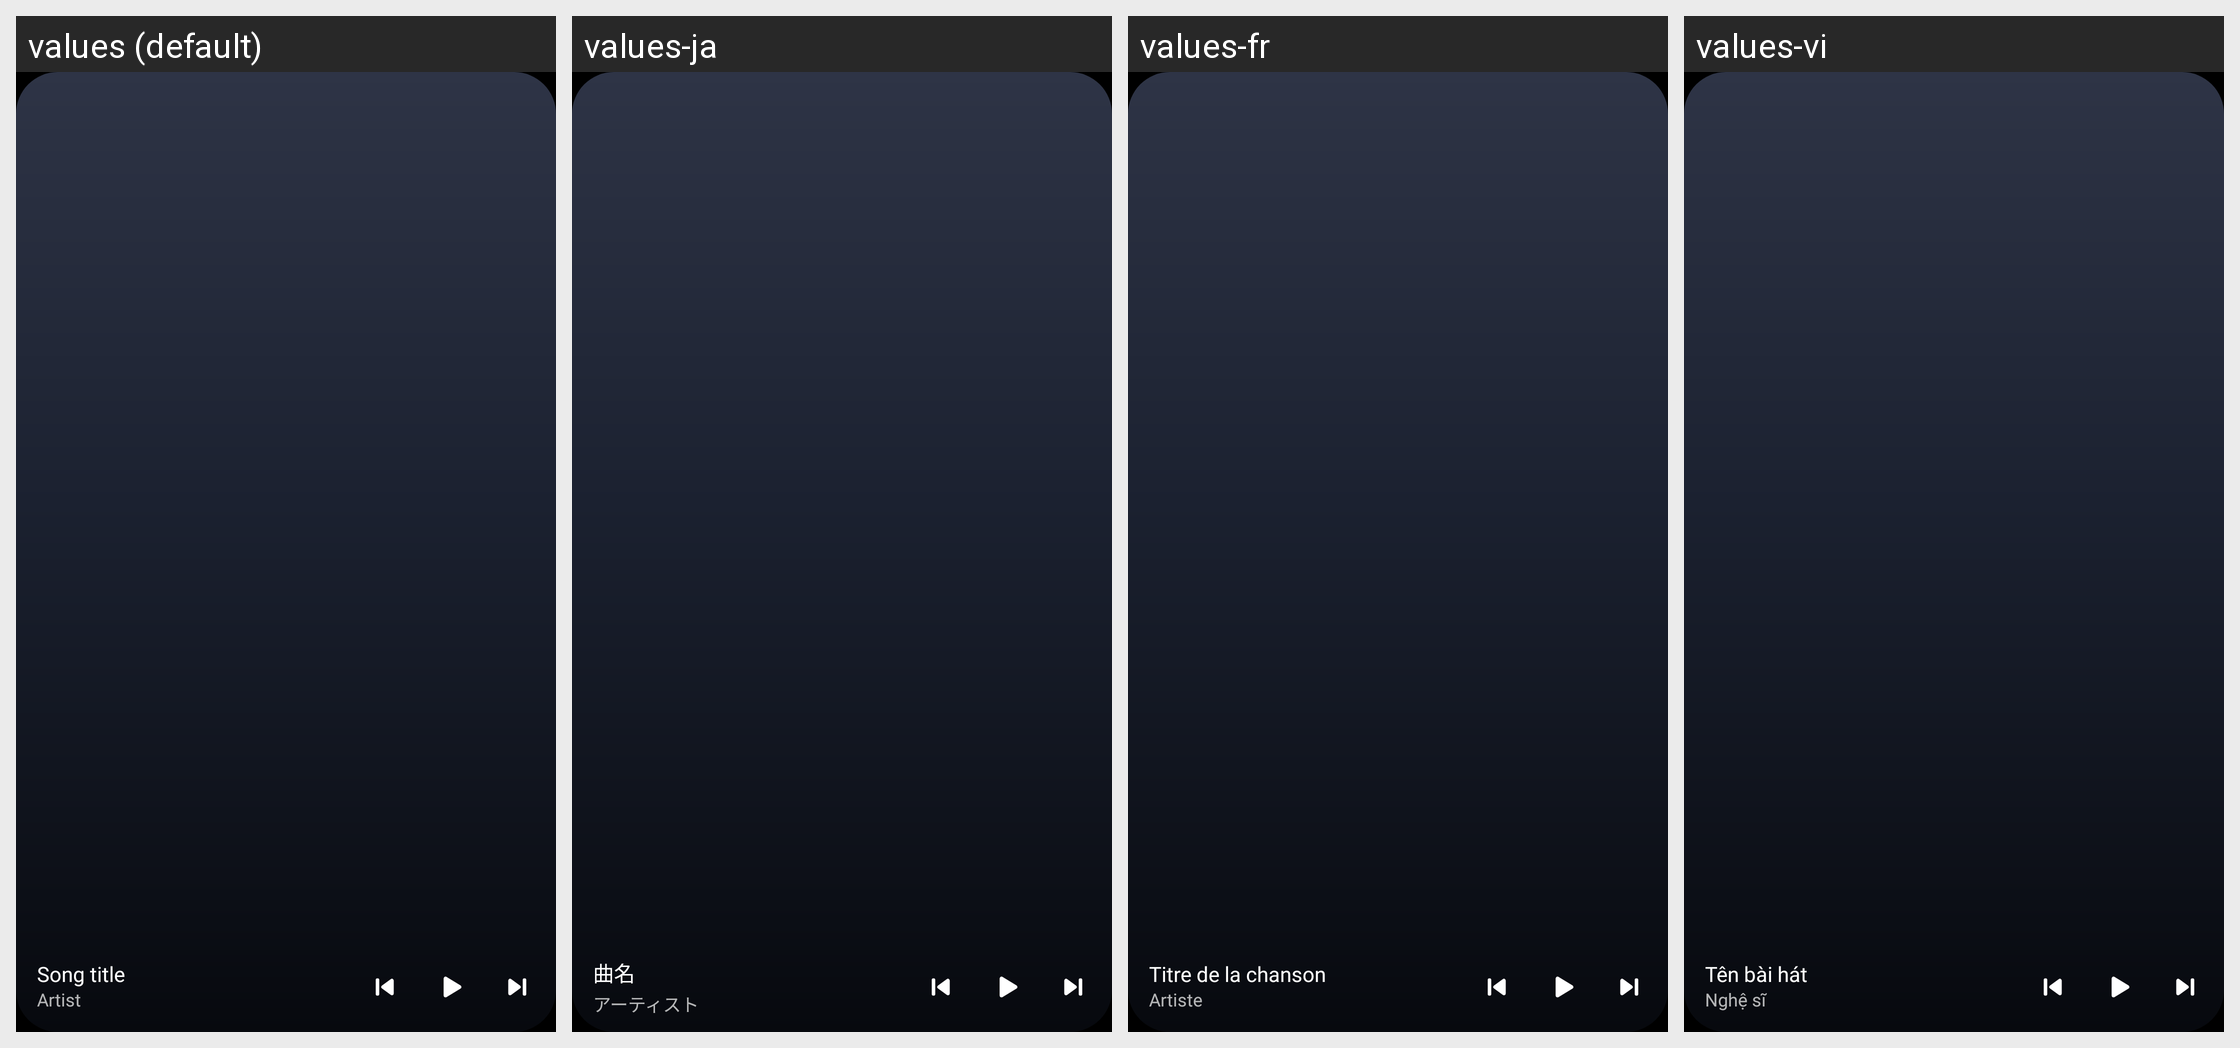

This grid shows one Android layout under several languages. Give, for every string resource on the screen, its name, the default text and each shown locale's text.
Android screen res/layout/widget_media_wide_preview.xml rendered under 4 locales, left to right: values (default), values-ja, values-fr, values-vi. Device: Nexus 5 (rendered at 1080×1920; each locale shown at half size, 540×960, under a caption strip naming it); theme Theme.NevTunePlus.
Other locales in the repository, not shown: values-de, values-es, values-hi, values-it, values-pl, values-pt, values-ru, values-th, values-tr, values-zh, values-zh-rHK, values-zh-rTW.
Strings drawn on this screen, with the default value and each locale's value (text and hints the layout hard-codes, and strings that could not be matched under every locale, appear in the picture but are not listed):

widget_preview_title
  values: Song title
  values-ja: 曲名
  values-fr: Titre de la chanson
  values-vi: Tên bài hát

widget_preview_artist
  values: Artist
  values-ja: アーティスト
  values-fr: Artiste
  values-vi: Nghệ sĩ
